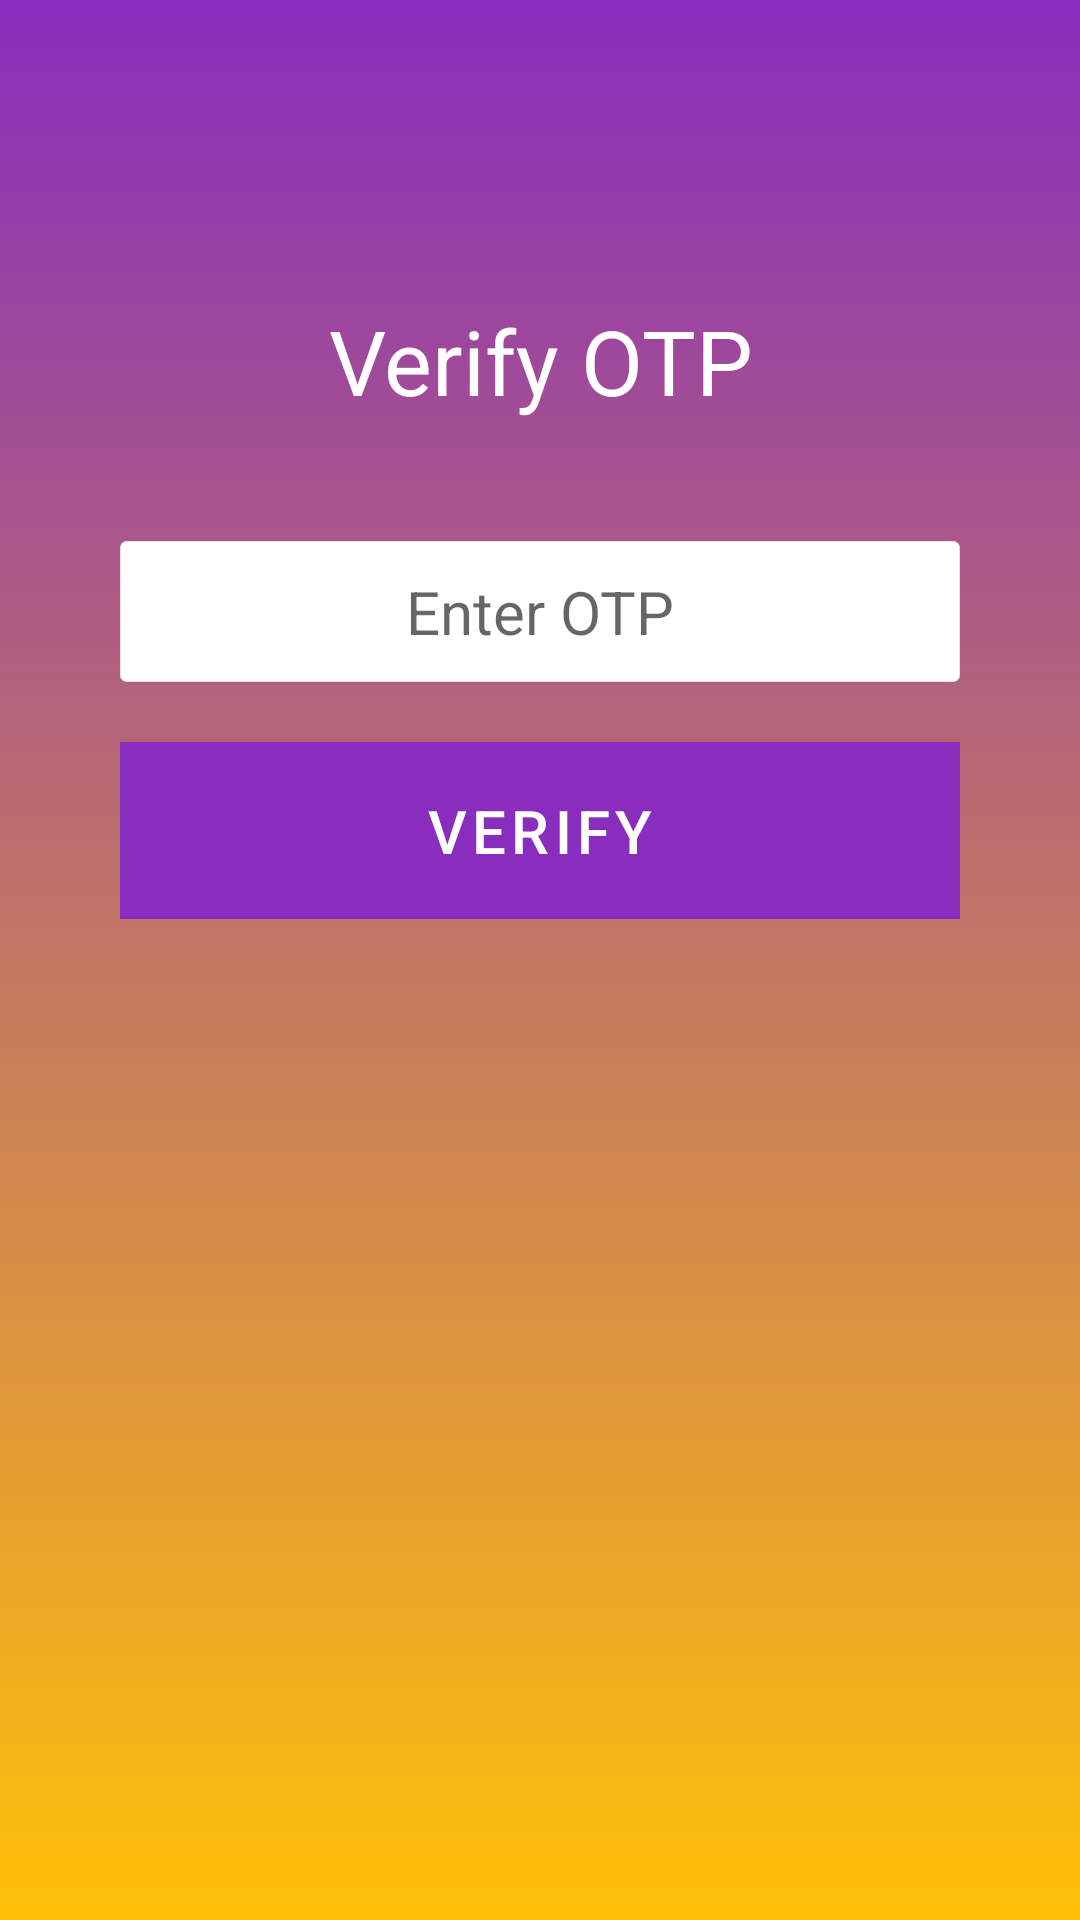

Android layout source for this screen:
<!-- AndroidManifest.xml: application theme AppTheme -->
<!-- res/layout/verify_otp.xml -->
<?xml version="1.0" encoding="utf-8"?>
<LinearLayout xmlns:android="http://schemas.android.com/apk/res/android"
    android:orientation="vertical" android:layout_width="match_parent"
    android:layout_height="match_parent"
    android:background="@drawable/signin_background">

    <ScrollView
        android:layout_width="match_parent"
        android:layout_height="match_parent"
        >
        <LinearLayout
            android:layout_width="match_parent"
            android:layout_height="match_parent"
            android:orientation="vertical">

            <TextView
                android:layout_width="match_parent"
                android:layout_height="wrap_content"
                android:textSize="30dp"
                android:text="Verify OTP"
                android:gravity="center"
                android:layout_marginTop="100dp"
                android:textColor="@color/white"
                />

            <LinearLayout
                android:layout_width="match_parent"
                android:layout_height="wrap_content"
                android:orientation="vertical"
                android:layout_margin="40dp">

                <EditText
                    android:id="@+id/et_verifyotp"
                    android:layout_width="match_parent"
                    android:layout_height="wrap_content"
                    android:hint="Enter OTP"
                    android:textSize="20dp"
                    android:padding="10dp"
                    android:gravity="center"
                    android:background="@drawable/et_background"
                    />
                <Button
                    android:id="@+id/btn_verifyotp"
                    android:layout_width="match_parent"
                    android:layout_height="wrap_content"
                    android:layout_gravity="center"
                    android:text="VERIFY"
                    android:textSize="20dp"
                    android:textColor="#fff"
                    android:padding="10dp"
                    android:layout_marginTop="20dp"
                    android:background="@color/colorPrimaryDark"
                    />
            </LinearLayout>
        </LinearLayout>
    </ScrollView>
</LinearLayout>
<!-- resources referenced by this layout -->
<resources>
  <color name="colorPrimaryDark">#882dbd</color>
  <color name="white">#ffffff</color>
  <!-- drawable et_background (drawable) -->
  <?xml version="1.0" encoding="utf-8"?>
  <selector xmlns:android="http://schemas.android.com/apk/res/android">
  
      <item>
          <layer-list>
              <item>
                  <shape>
                      <gradient android:angle="90" android:endColor="#ffffff" android:startColor="#ffffff" android:type="linear" />
                      <stroke android:width="0.33dp" android:color="@color/lightGrey" />
                      <corners android:radius="2dp" />
                      <padding android:bottom="3dp" android:left="3dp" android:right="3dp" android:top="3dp" />
                  </shape>
              </item>
          </layer-list>
      </item>
  </selector>
  <!-- drawable signin_background (drawable) -->
  <?xml version="1.0" encoding="utf-8"?>
  <selector xmlns:android="http://schemas.android.com/apk/res/android">
  <item>
      <layer-list>
          <item>
              <shape>
                  <gradient android:startColor="@color/colorAccent"
                      android:endColor="@color/colorPrimaryDark"
                      android:angle="90"/>
              </shape>
          </item>
      </layer-list>
  </item>
  </selector>
  <style name="AppTheme" parent="Theme.MaterialComponents.Light.DarkActionBar">
          
          <item name="colorPrimary">@color/colorPrimary</item>
          <item name="colorPrimaryDark">@color/colorPrimaryDark</item>
          <item name="colorAccent">@color/colorAccent</item>
      </style>
  <color name="lightGrey">#E2E0E0</color>
  <color name="colorAccent">#FFC107</color>
  <color name="colorPrimary">#882dbd</color>
</resources>
